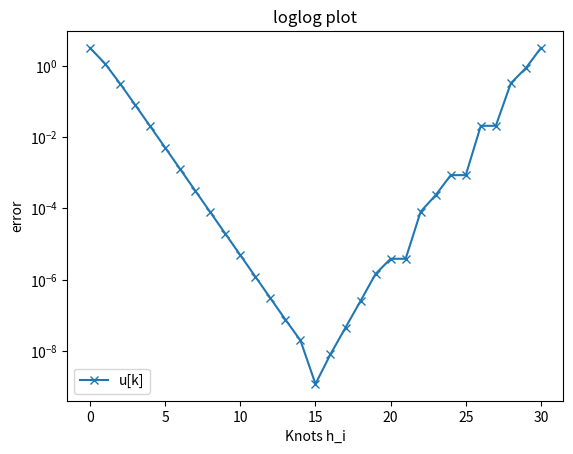

Write the Python code that produced this figure. (Note: this script raises an exception after producing the figure.)
# import math as m
# import time
# import scipy.integrate as integrate
import numpy as np
import matplotlib.pyplot as plt

def plotError_loglog(fig, ax, X, Y, exact=0, filepath="/Users/<user>/Code/NumComp/newplotfile", style="x-", label = "no label", plot_title='loglog plot', horder=0, save=0, debug=0):
    # n = len(X)
    ax.loglog(X, list(map(lambda x: abs(x - exact), Y)), style, label=label)
    order = int(horder)
    while(order > 0):
        ax.loglog(X,list(map(lambda h: h**order, X)), '-', label="h^"+str(order))
        order -= 1
    ax.legend()
    ax.set(xlabel='Knots h_i', ylabel='error', title=plot_title)
    ax.autoscale
    # i = ax.get_ylim()
    # if i[0] < 10**(-17):
    #     ax.set_ylim(bottom=10**(-17))
    #     print(i)
    # ax.set(ylim=(10**-16, 1))
    ax.grid(b= True)
    if save>0: fig.savefig(filepath)
    if debug>0: plt.show()

def plotError_semilogy(fig, ax, X, Y, exact=0, filepath="/Users/<user>/Code/NumComp/newplotfile", style="x-",label = "no label", plot_title='loglog plot', horder=0, save=0, debug=0):
    # n = len(X)
    ax.semilogy(X, list(map(lambda x: abs(x - exact), Y)), style, label=label)
    order = int(horder)
    while(order > 0):
        ax.semilogy(X,list(map(lambda h: h**order, X)), '-', label="h^"+str(order))
        order -= 1
    ax.legend()
    ax.set(xlabel='Knots h_i', ylabel='error', title=plot_title)
    ax.autoscale
    i = ax.get_ylim()
    if i[0] < 10**(-17):
        ax.set_ylim(bottom=10**(-17))
    #     print(i)
    # ax.set(ylim=(10**-16, 1))
    ax.grid(b= True)
    if save>0: fig.savefig(filepath)
    if debug>0: plt.show()

def aitken(a,b,c):
    return a - ((b-a)**2) / (a-2*b+c)

if __name__ == "__main__":
    pngpath = "/Users/<user>/Code/NumComp/Ue6/Ex6_5_error.pdf"
    kMax = 30
    iMax = int(kMax/3)
    eps = 1e-8
    safety = 2
    iConvCheck = 4
    print("kMax = ", kMax)
    Ks = [k for k in range(0,kMax+1)]
    U = np.zeros_like(Ks, dtype=float)
    A = np.zeros_like(U)
    U[1] = 2
    A[0] = 2
    A[1] = 2
    iFirst = True
    kFirst = True
    for k in Ks[1:-1]:
        U[k+1] = (2**k) * np.sqrt(2*(1 - np.sqrt(1 - ((0.5**k) * U[k])**2)))
        if abs(U[k+1] - U[k]) < eps: # here with criterion that difference to previous element is < eps=1e-8
            k_eps = k+1
        if (U[k+1]-U[k]) * (U[k] - U[k-1]) < 0 and kFirst: # here with criterion is sign change of difference to previus element
            k_sign = k
            kFirst = False
    i = 0
    A[i] = aitken(U[i+1], U[i+2], U[i+3])
    for i in Ks[1:-2]:
        A[i] = aitken(U[i], U[i+1], U[i+2])
        if abs(A[i] - A[i-1]) < eps: # here with criterion that difference to previous element is < eps=1e-8
            i_eps = i
        if i > 1: # here with criterion is sign change of difference to previus element
            if ((A[i]-A[i-1]) * (A[i-1] - A[i-2]) < 0 or abs(A[i]-A[i-1])>abs(A[i-1] - A[i-2])*safety) and iFirst and i>iConvCheck:
                i_sign = i - 1  
                iFirst = False

    exact = np.pi
    errorsU = np.absolute(U - exact)
    errorsA = np.absolute(A - exact)
    print("U[kMax=", kMax, "] = ", U[kMax])
    print("Exact result = pi = ", exact)
    print("Error of last member of sequence: ", errorsU[kMax])
    print("Error of last member of aitken sequence: ", errorsA[iMax])
    print("-"*10)
    print("with eps = ", eps)
    print("Original sequence u[k] stops at u[k=", k_eps,"]= ", U[k_eps])
    print("Aitken sequence a[i] stops at a[i=", i_eps,"]= ", A[i_eps])
    print("-"*10)
    print("with sign change criterion:")
    print("Original sequence u[k] stops at u[k=", k_sign,"]= ", U[k_sign])
    print("Aitken sequence a[i] stops at a[i=", i_sign,"]= ", A[i_sign])
    fig, ax = plt.subplots()
    plotError_semilogy(fig, ax, Ks, errorsU, label="u[k]",filepath=pngpath, save=1)
    plotError_semilogy(fig, ax, Ks, errorsA, label="aitken seq a[i]",filepath=pngpath, save=1)
    plt.close()